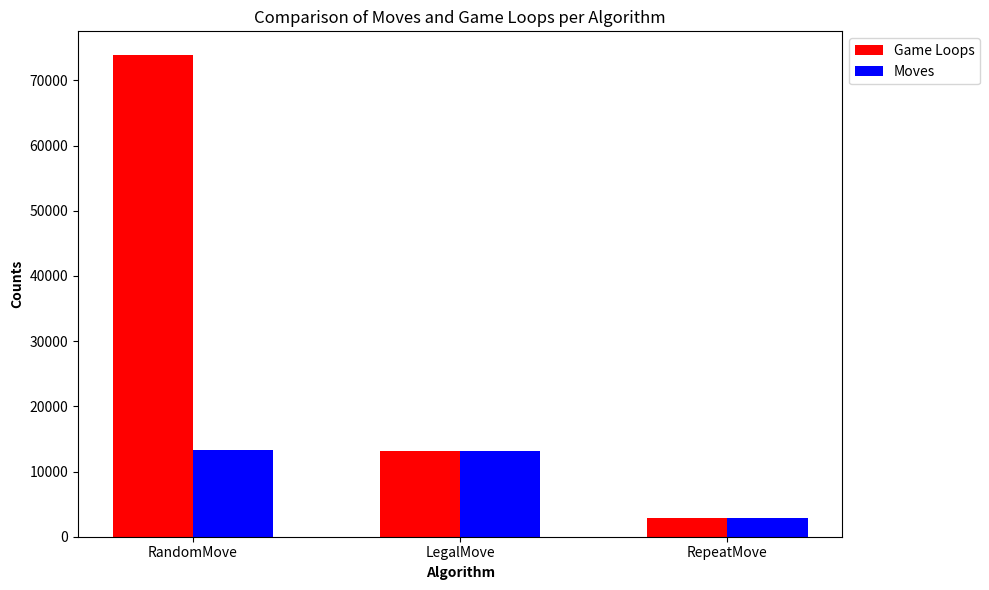

Write the Python code that produced this figure. (Note: this script raises an exception after producing the figure.)
import matplotlib.pyplot as plt
import numpy as np

# Data
algorithms = ['RandomMove', 'LegalMove', 'RepeatMove']
moves = [13228.7527, 13154.1084, 2865.1301]
loops = [73826.2884, 13154.1084, 2865.1301]

# Set up bar width and positions
barWidth = 0.3
r1 = np.arange(len(moves))
r2 = [x + barWidth for x in r1]

# Creating the bar chart with increased size
fig, ax = plt.subplots(figsize=(10, 6))  # Adjust the size as needed

# Plotting
ax.bar(r1, loops, color='r', width=barWidth, label='Game Loops')
ax.bar(r2, moves, color='b', width=barWidth, label='Moves')

# Adding labels and titles
ax.set_xlabel('Algorithm', fontweight='bold')
ax.set_ylabel('Counts', fontweight='bold')
ax.set_xticks([r + barWidth/2 for r in range(len(moves))], algorithms)
plt.title('Comparison of Moves and Game Loops per Algorithm')

# Setting up the legend outside the plot
plt.legend(loc='upper left', bbox_to_anchor=(1, 1))

# Adjust layout to fit everything
plt.tight_layout()

# Save the plot as a PNG file, adjusting the bounding box to include the legend
plt.savefig('Algorithm_tests/barding.png', bbox_inches='tight')  # Replace with your desired path

plt.close(fig)  # Close the figure to free up memory
